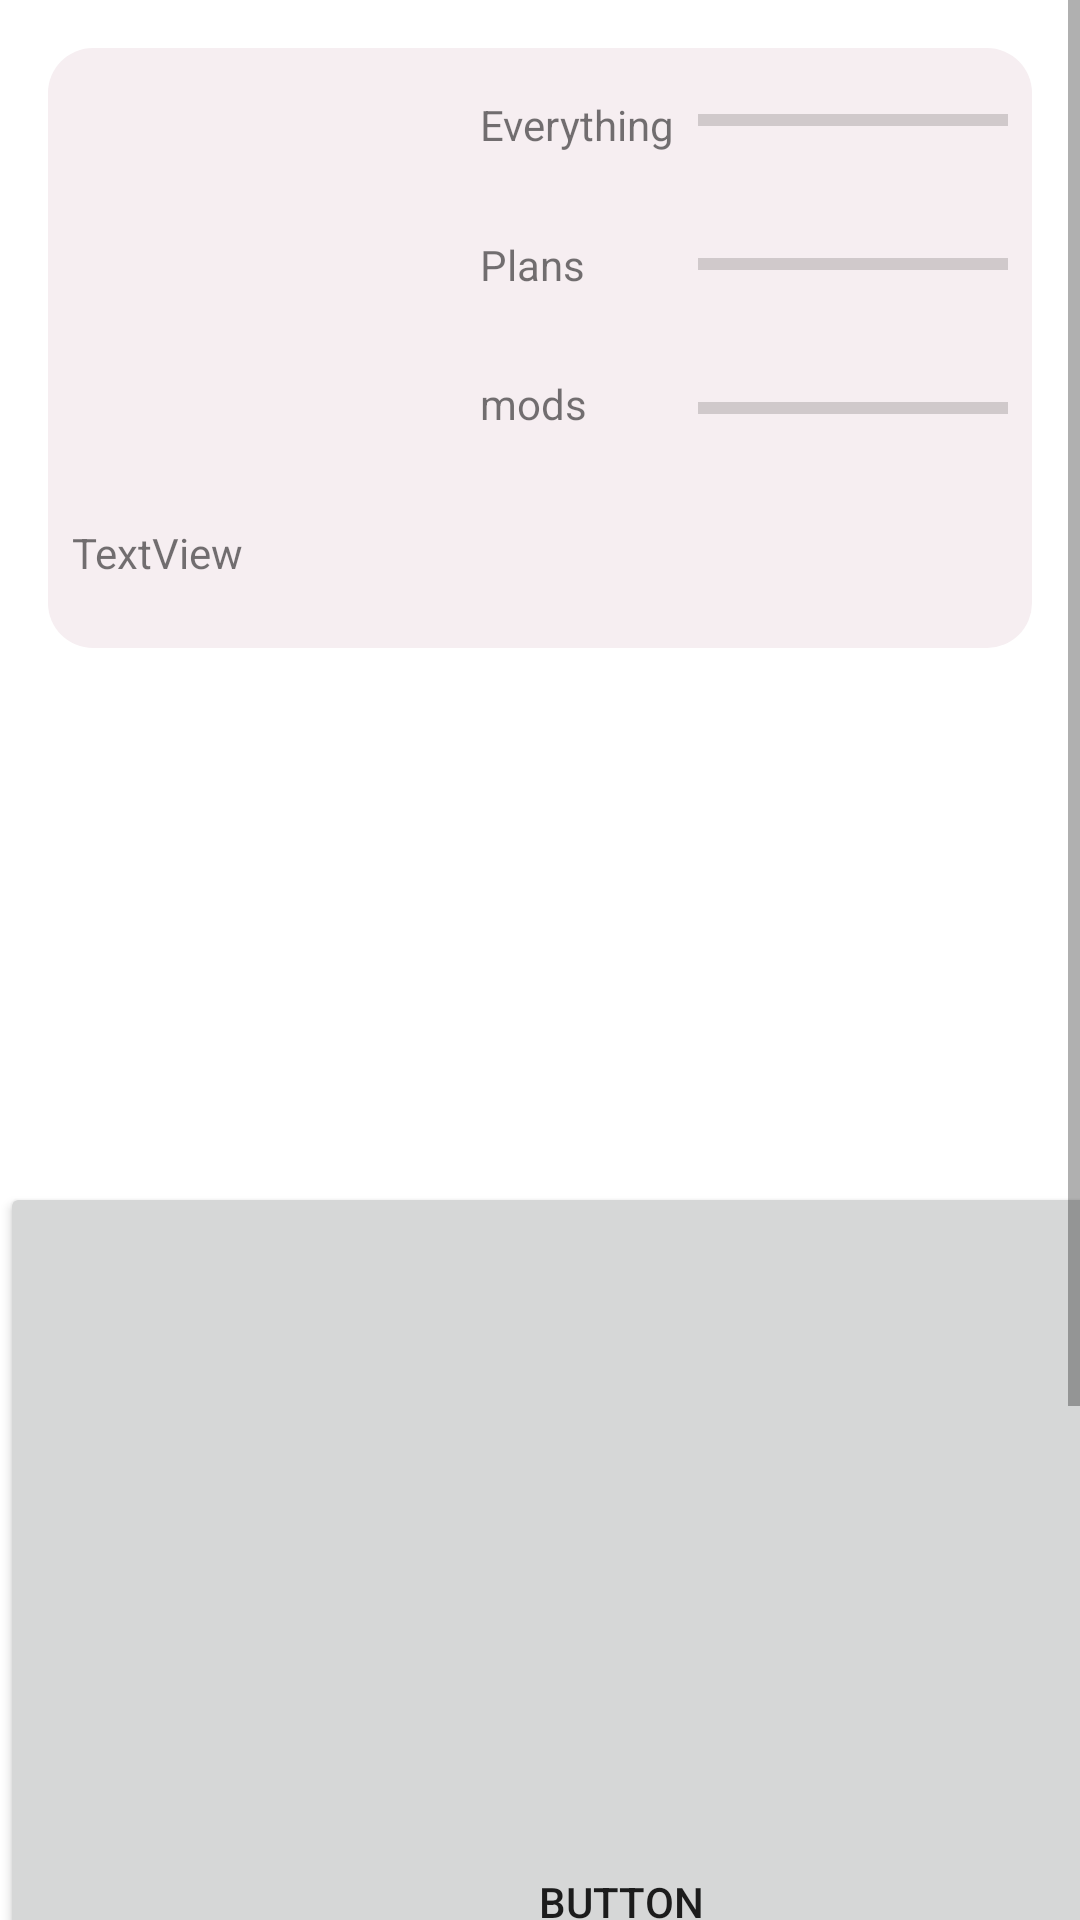

Write the Android layout XML for this screen, with the resource values it uses.
<!-- AndroidManifest.xml: application theme Theme.PlanModDatabase -->
<!-- res/layout/fragment_help.xml -->
<?xml version="1.0" encoding="utf-8"?>
<androidx.constraintlayout.widget.ConstraintLayout xmlns:android="http://schemas.android.com/apk/res/android"
    xmlns:app="http://schemas.android.com/apk/res-auto"
    xmlns:tools="http://schemas.android.com/tools"
    android:layout_width="match_parent"
    android:layout_height="match_parent"
    tools:context=".ui.StatsFragment">


    <ScrollView
        android:layout_width="match_parent"
        android:layout_height="match_parent"
        app:layout_constraintBottom_toBottomOf="parent"
        app:layout_constraintEnd_toEndOf="parent"
        app:layout_constraintStart_toStartOf="parent"
        app:layout_constraintTop_toTopOf="parent">

        <androidx.constraintlayout.widget.ConstraintLayout
            android:layout_width="match_parent"
            android:layout_height="wrap_content">

            <androidx.constraintlayout.widget.ConstraintLayout
                android:id="@+id/constraintLayout"
                android:layout_width="match_parent"
                android:layout_height="200dp"
                android:layout_marginStart="16dp"
                android:layout_marginTop="16dp"
                android:layout_marginEnd="16dp"
                android:background="@drawable/rounded_square"
                app:layout_constraintEnd_toEndOf="parent"
                app:layout_constraintStart_toStartOf="parent"
                app:layout_constraintTop_toTopOf="parent">

                <ImageView
                    android:id="@+id/imageView3"
                    android:layout_width="128dp"
                    android:layout_height="128dp"
                    android:layout_marginStart="8dp"
                    android:layout_marginTop="8dp"
                    app:layout_constraintStart_toStartOf="parent"
                    app:layout_constraintTop_toTopOf="parent" />

                <TextView
                    android:id="@+id/usernameText"
                    android:layout_width="wrap_content"
                    android:layout_height="wrap_content"
                    android:layout_marginStart="8dp"
                    android:layout_marginTop="16dp"
                    android:layout_marginBottom="16dp"
                    android:text="TextView"
                    app:layout_constraintBottom_toBottomOf="parent"
                    app:layout_constraintStart_toStartOf="parent"
                    app:layout_constraintTop_toBottomOf="@+id/imageView3" />

                <androidx.constraintlayout.widget.ConstraintLayout
                    android:layout_width="0dp"
                    android:layout_height="128dp"
                    android:layout_marginStart="8dp"
                    android:layout_marginTop="8dp"
                    android:layout_marginEnd="8dp"
                    app:layout_constraintEnd_toEndOf="parent"
                    app:layout_constraintStart_toEndOf="@+id/imageView3"
                    app:layout_constraintTop_toTopOf="parent">

                    <ProgressBar
                        android:id="@+id/progressBar12"
                        style="?android:attr/progressBarStyleHorizontal"
                        android:layout_width="0dp"
                        android:layout_height="wrap_content"
                        android:layout_marginStart="8dp"
                        android:layout_marginTop="8dp"
                        app:layout_constraintEnd_toEndOf="parent"
                        app:layout_constraintStart_toEndOf="@+id/evKnownText"
                        app:layout_constraintTop_toTopOf="parent" />

                    <ProgressBar
                        android:id="@+id/progressBar13"
                        style="?android:attr/progressBarStyleHorizontal"
                        android:layout_width="0dp"
                        android:layout_height="wrap_content"
                        android:layout_marginStart="8dp"
                        android:layout_marginTop="8dp"
                        android:layout_marginBottom="8dp"
                        app:layout_constraintBottom_toTopOf="@+id/progressBar14"
                        app:layout_constraintEnd_toEndOf="parent"
                        app:layout_constraintStart_toEndOf="@+id/evKnownText"
                        app:layout_constraintTop_toBottomOf="@+id/progressBar12" />

                    <ProgressBar
                        android:id="@+id/progressBar14"
                        style="?android:attr/progressBarStyleHorizontal"
                        android:layout_width="0dp"
                        android:layout_height="wrap_content"
                        android:layout_marginStart="8dp"
                        android:layout_marginBottom="8dp"
                        app:layout_constraintBottom_toBottomOf="parent"
                        app:layout_constraintEnd_toEndOf="parent"
                        app:layout_constraintStart_toEndOf="@+id/evKnownText" />

                    <TextView
                        android:id="@+id/evKnownText"
                        android:layout_width="wrap_content"
                        android:layout_height="wrap_content"
                        android:layout_marginTop="8dp"
                        android:text="Everything"
                        app:layout_constraintStart_toStartOf="parent"
                        app:layout_constraintTop_toTopOf="parent" />

                    <TextView
                        android:id="@+id/plansKnownText"
                        android:layout_width="wrap_content"
                        android:layout_height="wrap_content"
                        android:layout_marginTop="8dp"
                        android:layout_marginBottom="8dp"
                        android:text="Plans"
                        app:layout_constraintBottom_toTopOf="@+id/modsKnownText"
                        app:layout_constraintStart_toStartOf="parent"
                        app:layout_constraintTop_toBottomOf="@+id/evKnownText" />

                    <TextView
                        android:id="@+id/modsKnownText"
                        android:layout_width="wrap_content"
                        android:layout_height="wrap_content"
                        android:layout_marginBottom="8dp"
                        android:text="mods"
                        app:layout_constraintBottom_toBottomOf="parent"
                        app:layout_constraintStart_toStartOf="parent" />

                </androidx.constraintlayout.widget.ConstraintLayout>
            </androidx.constraintlayout.widget.ConstraintLayout>

            <Button
                android:id="@+id/button2"
                android:layout_width="414dp"
                android:layout_height="480dp"
                android:layout_marginTop="178dp"
                android:text="Button"
                app:layout_constraintStart_toStartOf="parent"
                app:layout_constraintTop_toBottomOf="@+id/constraintLayout" />
        </androidx.constraintlayout.widget.ConstraintLayout>
    </ScrollView>

</androidx.constraintlayout.widget.ConstraintLayout>
<!-- resources referenced by this layout -->
<resources>
  <!-- drawable rounded_square (drawable) -->
  <shape xmlns:android="http://schemas.android.com/apk/res/android"
      android:shape="rectangle">
  
      <solid android:color="#f6eef1" />
  
      <corners android:radius="15dp" />
  
  </shape>
  <style name="Theme.PlanModDatabase" parent="Theme.MaterialComponents.DayNight.DarkActionBar">
          
          <item name="colorPrimary">@color/light_blue</item>
          <item name="colorPrimaryVariant">@color/light_blue</item>
          <item name="colorOnPrimary">@color/white</item>
          
          <item name="colorSecondary">@color/teal_200</item>
          <item name="colorSecondaryVariant">@color/teal_700</item>
          <item name="colorOnSecondary">@color/black</item>
          
          <item name="android:statusBarColor" tools:targetApi="l">?attr/colorPrimaryVariant</item>
          
      </style>
  <color name="light_blue">#92B4EC</color>
  <color name="white">#FFFFFFFF</color>
  <color name="black">#FF000000</color>
  <!-- not gathered from this repository: default colours our renderer supplied (Android Studio template values) -->
  <color name="teal_200">#FF03DAC5</color>
  <color name="teal_700">#FF018786</color>
</resources>
